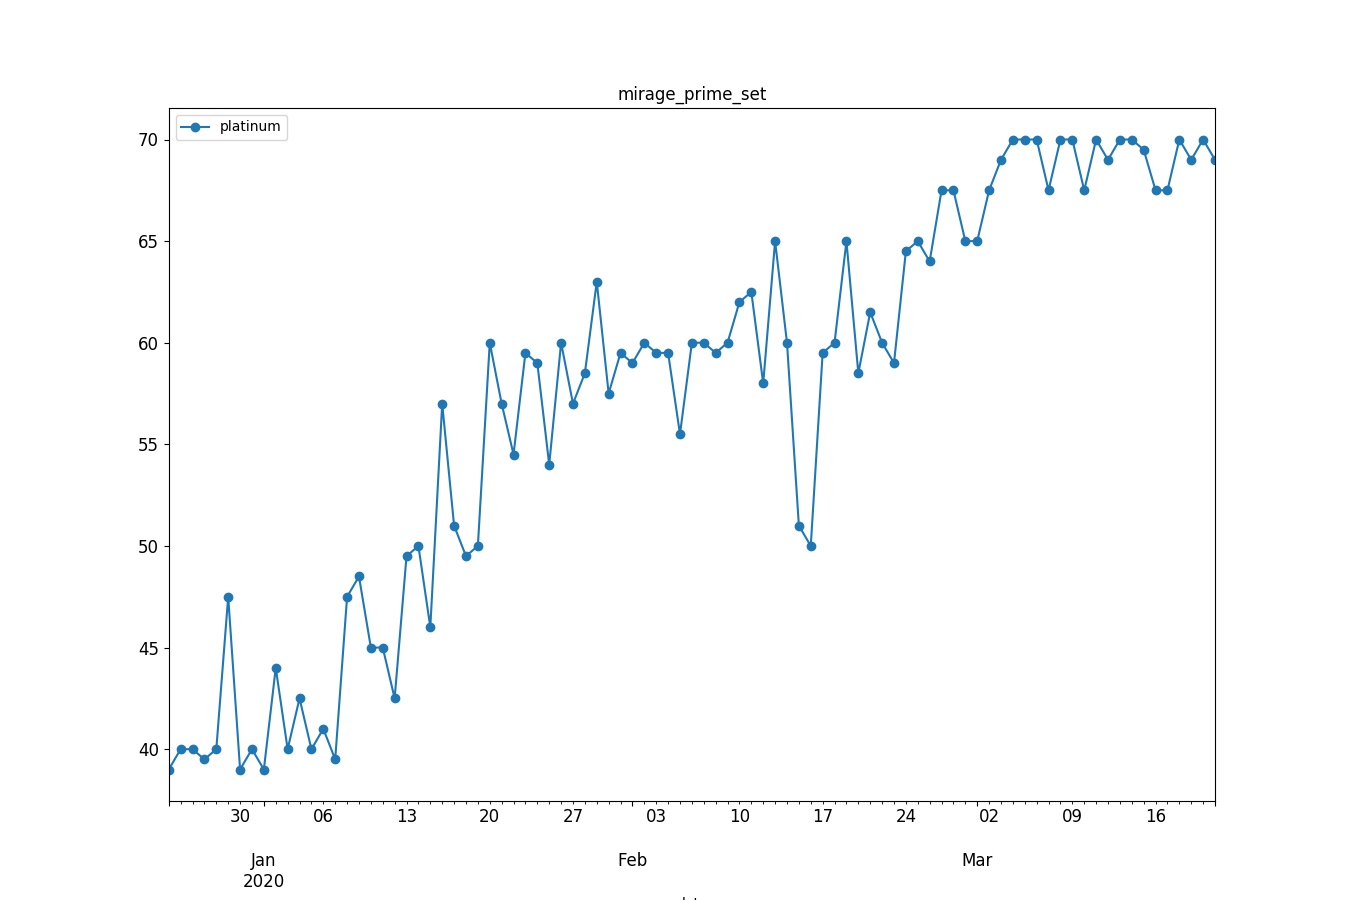

Values plotted in this chart, from the file beside it:
, datetime, avg_price
0, 2019-12-24, 39.0
1, 2019-12-25, 40.0
2, 2019-12-26, 40.0
3, 2019-12-27, 39.5
4, 2019-12-28, 40.0
5, 2019-12-29, 47.5
6, 2019-12-30, 39.0
7, 2019-12-31, 40.0
8, 2020-01-01, 39.0
9, 2020-01-02, 44.0
10, 2020-01-03, 40.0
11, 2020-01-04, 42.5
12, 2020-01-05, 40.0
13, 2020-01-06, 41.0
14, 2020-01-07, 39.5
15, 2020-01-08, 47.5
16, 2020-01-09, 48.5
17, 2020-01-10, 45.0
18, 2020-01-11, 45.0
19, 2020-01-12, 42.5
20, 2020-01-13, 49.5
21, 2020-01-14, 50.0
22, 2020-01-15, 46.0
23, 2020-01-16, 57.0
24, 2020-01-17, 51.0
25, 2020-01-18, 49.5
26, 2020-01-19, 50.0
27, 2020-01-20, 60.0
28, 2020-01-21, 57.0
29, 2020-01-22, 54.5
30, 2020-01-23, 59.5
31, 2020-01-24, 59.0
32, 2020-01-25, 54.0
33, 2020-01-26, 60.0
34, 2020-01-27, 57.0
35, 2020-01-28, 58.5
36, 2020-01-29, 63.0
37, 2020-01-30, 57.5
38, 2020-01-31, 59.5
39, 2020-02-01, 59.0
40, 2020-02-02, 60.0
41, 2020-02-03, 59.5
42, 2020-02-04, 59.5
43, 2020-02-05, 55.5
44, 2020-02-06, 60.0
45, 2020-02-07, 60.0
46, 2020-02-08, 59.5
47, 2020-02-09, 60.0
48, 2020-02-10, 62.0
49, 2020-02-11, 62.5
50, 2020-02-12, 58.0
51, 2020-02-13, 65.0
52, 2020-02-14, 60.0
53, 2020-02-15, 51.0
54, 2020-02-16, 50.0
55, 2020-02-17, 59.5
56, 2020-02-18, 60.0
57, 2020-02-19, 65.0
58, 2020-02-20, 58.5
59, 2020-02-21, 61.5
... 29 more rows
